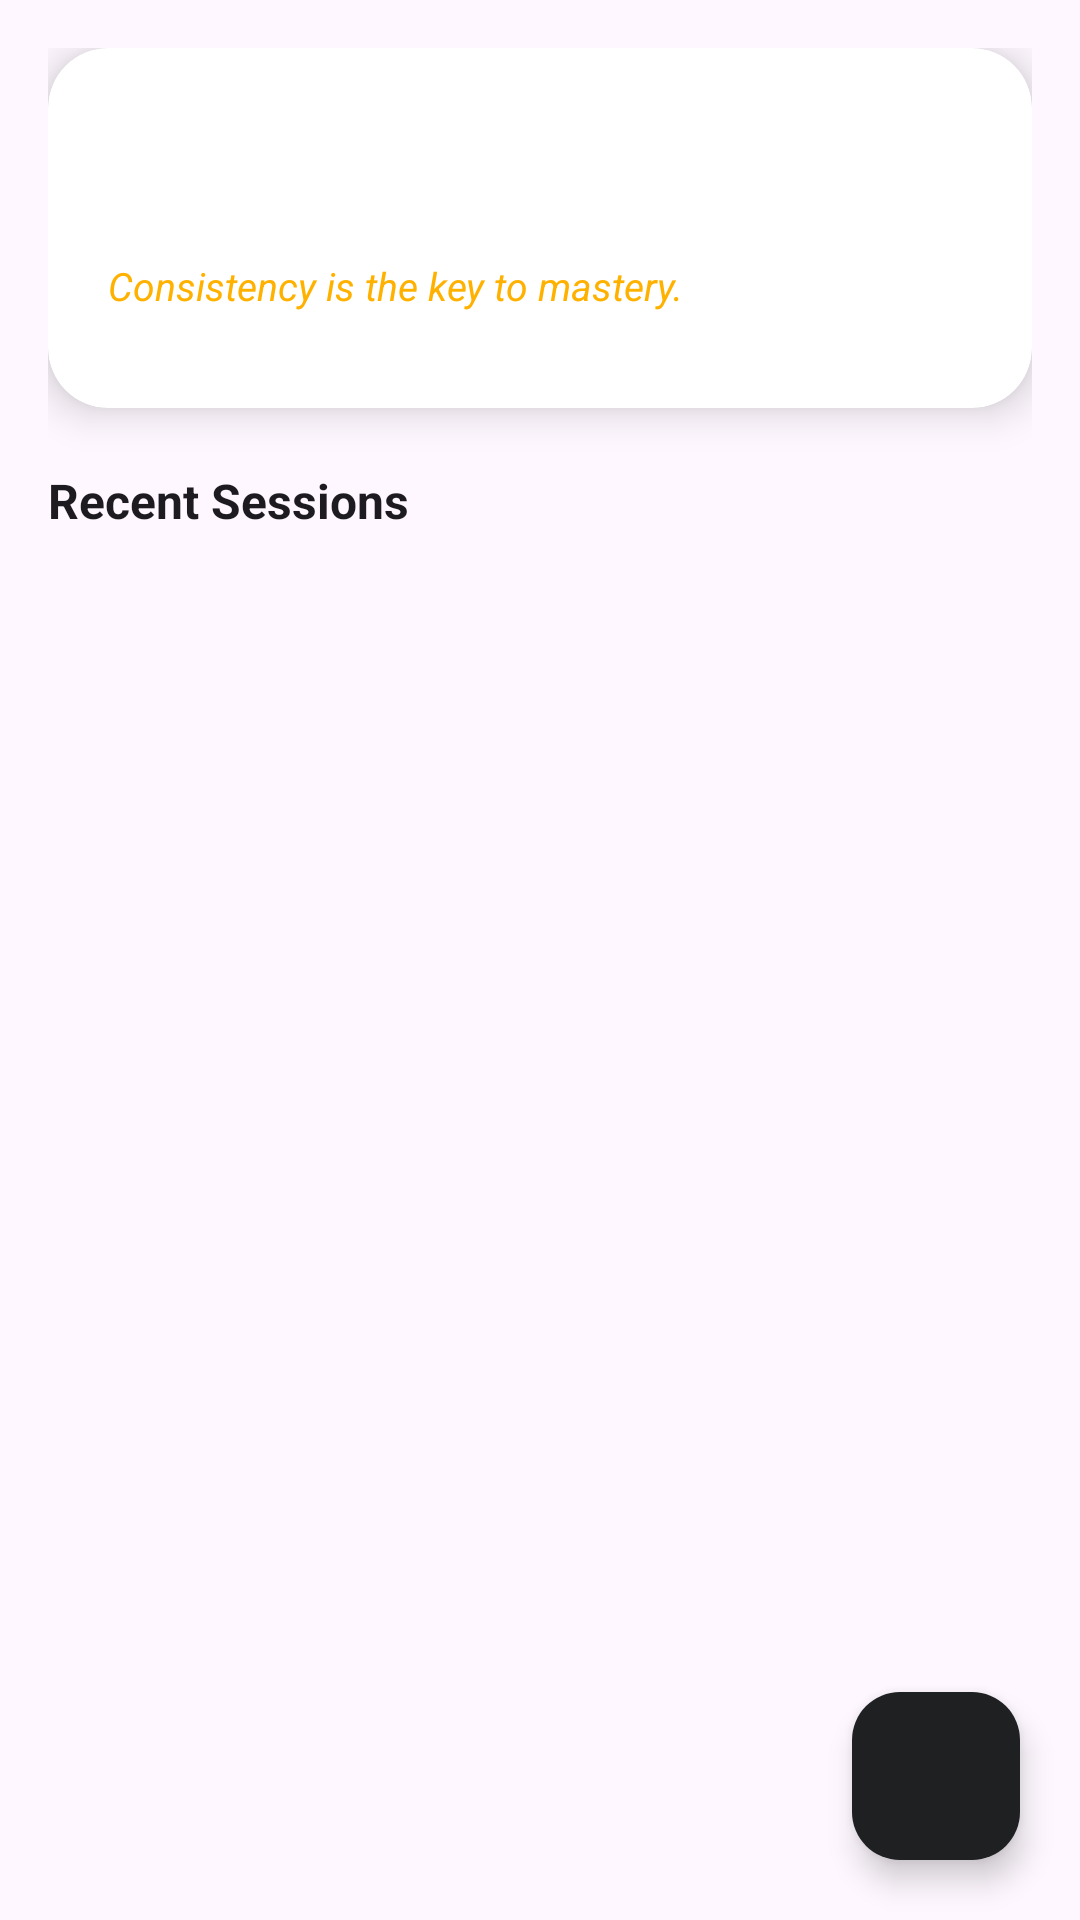

Write the Android layout XML for this screen, with the resource values it uses.
<!-- AndroidManifest.xml: application theme Theme.GigTrack -->
<!-- res/layout/fragment_home.xml -->
<?xml version="1.0" encoding="utf-8"?>
<androidx.coordinatorlayout.widget.CoordinatorLayout
    xmlns:android="http://schemas.android.com/apk/res/android"
    xmlns:app="http://schemas.android.com/apk/res-auto"
    xmlns:tools="http://tools.android.com/tools"
    android:layout_width="match_parent"
    android:layout_height="match_parent"
    android:background="?android:attr/windowBackground">

    <androidx.constraintlayout.widget.ConstraintLayout
        android:layout_width="match_parent"
        android:layout_height="match_parent"
        android:padding="16dp">

        <androidx.cardview.widget.CardView
            android:id="@+id/card_banner"
            android:layout_width="match_parent"
            android:layout_height="120dp"
            app:cardCornerRadius="20dp"
            app:cardElevation="8dp"
            app:layout_constraintTop_toTopOf="parent"
            app:layout_constraintStart_toStartOf="parent"
            app:layout_constraintEnd_toEndOf="parent">

            <LinearLayout
                android:layout_width="match_parent"
                android:layout_height="match_parent"
                android:background="@drawable/ic_launcher_background"
                android:backgroundTint="@color/primary_studio"
                android:orientation="vertical"
                android:gravity="center_vertical"
                android:padding="20dp">

                <TextView
                    android:id="@+id/tv_greeting"
                    android:layout_width="wrap_content"
                    android:layout_height="wrap_content"
                    android:text="My Practice Room"
                    android:textSize="24sp"
                    android:textColor="@color/white"
                    android:textStyle="bold" />

                <TextView
                    android:layout_width="wrap_content"
                    android:layout_height="wrap_content"
                    android:layout_marginTop="6dp"
                    android:text="Consistency is the key to mastery."
                    android:textColor="@color/accent_gold"
                    android:textSize="13sp"
                    android:textStyle="italic" />
            </LinearLayout>
        </androidx.cardview.widget.CardView>

        <TextView
            android:id="@+id/tv_label_history"
            android:layout_width="wrap_content"
            android:layout_height="wrap_content"
            android:layout_marginTop="20dp"
            android:text="Recent Sessions"
            android:textSize="16sp"
            android:textStyle="bold"
            android:textColor="?android:attr/textColorPrimary"
            app:layout_constraintTop_toBottomOf="@id/card_banner"
            app:layout_constraintStart_toStartOf="parent"/>

        <androidx.recyclerview.widget.RecyclerView
            android:id="@+id/rv_latihan"
            android:layout_width="0dp"
            android:layout_height="0dp"
            android:layout_marginTop="10dp"
            android:clipToPadding="false"
            android:paddingBottom="80dp"
            app:layout_constraintBottom_toBottomOf="parent"
            app:layout_constraintEnd_toEndOf="parent"
            app:layout_constraintStart_toStartOf="parent"
            app:layout_constraintTop_toBottomOf="@+id/tv_label_history"
            tools:listitem="@layout/item_history" />

        <LinearLayout
            android:id="@+id/tv_empty_state"
            android:layout_width="wrap_content"
            android:layout_height="wrap_content"
            android:gravity="center"
            android:orientation="vertical"
            android:visibility="gone"
            app:layout_constraintBottom_toBottomOf="parent"
            app:layout_constraintEnd_toEndOf="parent"
            app:layout_constraintStart_toStartOf="parent"
            app:layout_constraintTop_toBottomOf="@id/card_banner"
            tools:visibility="visible">

            <ImageView
                android:layout_width="70dp"
                android:layout_height="70dp"
                android:src="@android:drawable/ic_menu_recent_history"
                app:tint="@color/text_secondary"
                android:alpha="0.3" />

            <TextView
                android:layout_width="wrap_content"
                android:layout_height="wrap_content"
                android:layout_marginTop="12dp"
                android:text="Your stage is quiet"
                android:textColor="?android:attr/textColorPrimary"
                android:textStyle="bold"
                android:textSize="15sp" />
        </LinearLayout>

    </androidx.constraintlayout.widget.ConstraintLayout>

    <com.google.android.material.floatingactionbutton.FloatingActionButton
        android:id="@+id/fab_theme"
        android:layout_width="wrap_content"
        android:layout_height="wrap_content"
        android:layout_gravity="bottom|end"
        android:layout_marginEnd="20dp"
        android:layout_marginBottom="20dp"
        android:contentDescription="Toggle Theme"
        app:fabSize="normal"
        app:backgroundTint="@color/primary_studio"
        app:tint="@color/accent_gold"
        app:elevation="6dp"
        app:pressedTranslationZ="12dp"
        tools:src="@drawable/ic_sun" />

</androidx.coordinatorlayout.widget.CoordinatorLayout>
<!-- res/layout/item_history.xml (included above) -->
<?xml version="1.0" encoding="utf-8"?>
<androidx.cardview.widget.CardView
    xmlns:android="http://schemas.android.com/apk/res/android"
    xmlns:app="http://schemas.android.com/apk/res-auto"
    android:layout_width="match_parent"
    android:layout_height="wrap_content"
    android:layout_marginHorizontal="4dp"
    android:layout_marginVertical="8dp"
    app:cardCornerRadius="14dp"
    app:cardElevation="3dp"
    android:foreground="?attr/selectableItemBackground"
    app:cardBackgroundColor="?android:attr/colorBackgroundFloating">

    <androidx.constraintlayout.widget.ConstraintLayout
        android:layout_width="match_parent"
        android:layout_height="wrap_content"
        android:padding="16dp">

        <View
            android:id="@+id/view_indicator"
            android:layout_width="48dp"
            android:layout_height="48dp"
            android:background="@android:drawable/dialog_holo_light_frame"
            android:backgroundTint="@color/accent_gold"
            android:alpha="0.15"
            app:layout_constraintBottom_toBottomOf="parent"
            app:layout_constraintStart_toStartOf="parent"
            app:layout_constraintTop_toTopOf="parent" />

        <ImageView
            android:layout_width="24dp"
            android:layout_height="24dp"
            android:src="@android:drawable/ic_media_play"
            app:tint="@color/accent_gold"
            app:layout_constraintBottom_toBottomOf="@+id/view_indicator"
            app:layout_constraintEnd_toEndOf="@+id/view_indicator"
            app:layout_constraintStart_toStartOf="@+id/view_indicator"
            app:layout_constraintTop_toTopOf="@+id/view_indicator" />

        <LinearLayout
            android:layout_width="0dp"
            android:layout_height="wrap_content"
            android:layout_marginStart="16dp"
            android:layout_marginEnd="12dp"
            android:orientation="vertical"
            app:layout_constraintBottom_toBottomOf="parent"
            app:layout_constraintEnd_toStartOf="@+id/layout_badge_duration"
            app:layout_constraintStart_toEndOf="@+id/view_indicator"
            app:layout_constraintTop_toTopOf="parent">

            <TextView
                android:id="@+id/tv_history_title"
                android:layout_width="wrap_content"
                android:layout_height="wrap_content"
                android:text="Song Title"
                android:textColor="?android:attr/textColorPrimary"
                android:textSize="16sp"
                android:textStyle="bold"
                android:ellipsize="end"
                android:maxLines="1" />

            <TextView
                android:id="@+id/tv_history_artist"
                android:layout_width="wrap_content"
                android:layout_height="wrap_content"
                android:layout_marginTop="20dp"
                android:text="Artist Name"
                android:textColor="@color/text_secondary"
                android:textSize="14sp"
                android:ellipsize="end"
                android:maxLines="1" />

            <TextView
                android:id="@+id/tv_history_note"
                android:layout_width="wrap_content"
                android:layout_height="wrap_content"
                android:layout_marginTop="6dp"
                android:text="Note: Focus on solo section part"
                android:textColor="?android:attr/textColorPrimary"
                android:textSize="13sp"
                android:textStyle="italic"
                android:ellipsize="end"
                android:maxLines="2" />
        </LinearLayout>

        <LinearLayout
            android:id="@+id/layout_badge_duration"
            android:layout_width="wrap_content"
            android:layout_height="wrap_content"
            android:background="@android:drawable/toast_frame"
            android:backgroundTint="@color/primary_studio"
            android:paddingHorizontal="10dp"
            android:paddingVertical="4dp"
            android:gravity="center"
            app:layout_constraintBottom_toBottomOf="parent"
            app:layout_constraintEnd_toEndOf="parent"
            app:layout_constraintTop_toTopOf="parent">

            <TextView
                android:id="@+id/tv_history_duration"
                android:layout_width="wrap_content"
                android:layout_height="wrap_content"
                android:text="05:12"
                android:textColor="@color/accent_gold"
                android:textSize="12sp"
                android:textStyle="bold" />
        </LinearLayout>

    </androidx.constraintlayout.widget.ConstraintLayout>
</androidx.cardview.widget.CardView>
<!-- resources referenced by this layout -->
<resources>
  <color name="accent_gold">#FFB100</color>
  <color name="primary_studio">#1E2022</color>
  <color name="text_secondary">#757575</color>
  <color name="white">#FFFFFF</color>
  <!-- drawable ic_sun (drawable) -->
  <vector xmlns:android="http://schemas.android.com/apk/res/android"
      android:width="24dp"
      android:height="24dp"
      android:viewportWidth="24"
      android:viewportHeight="24">
      <path
          android:fillColor="#FFB100"
          android:pathData="M12,7c-2.76,0 -5,2.24 -5,5s2.24,5 5,5 5,-2.24 5,-5 -2.24,-5 -5,-5zM2,13h2c0.55,0 1,-0.45 1,-1s-0.45,-1 -1,-1L2,11c-0.55,0 -1,0.45 -1,1s0.45,1 1,1zM20,13h2c0.55,0 1,-0.45 1,-1s-0.45,-1 -1,-1h-2c-0.55,0 -1,0.45 -1,1s0.45,1 1,1zM11,2v2c0.55,0 1,0.45 1,1s1,-0.45 1,-1L13,2c0.55,0 -1,-0.45 -1,-1s-1,0.45 -1,1zM11,20v2c0.55,0 1,0.45 1,1s1,-0.45 1,-1v-2c0.55,0 -1,-0.45 -1,-1s-1,0.45 -1,1zM5.99,4.58c-0.39,-0.39 -1.03,-0.39 -1.41,0s-0.39,1.03 0,1.41l1.06,1.06c0.39,0.39 1.03,0.39 1.41,0s0.39,-1.03 0,-1.41L5.99,4.58zM18.36,16.95c-0.39,-0.39 -1.03,-0.39 -1.41,0s-0.39,1.03 0,1.41l1.06,1.06c0.39,0.39 1.03,0.39 1.41,0s0.39,-1.03 0,-1.41l-1.06,-1.06zM7.05,18.36l-1.06,1.06c-0.39,0.39 -0.39,1.03 0,1.41s1.03,0.39 1.41,0l1.06,-1.06c0.39,-0.39 0.39,-1.03 0,-1.41s-1.02,-0.39 -1.41,0zM16.95,5.99l1.06,-1.06c0.39,-0.39 0.39,-1.03 0,-1.41s-1.03,-0.39 -1.41,0l-1.06,1.06c-0.39,0.39 -0.39,1.03 0,1.41s1.03,0.39 1.41,0z" />
  </vector>
  <style name="Theme.GigTrack" parent="Base.Theme.GigTrack" />
  <style name="Base.Theme.GigTrack" parent="Theme.Material3.DayNight.NoActionBar">
          
          
      </style>
</resources>
